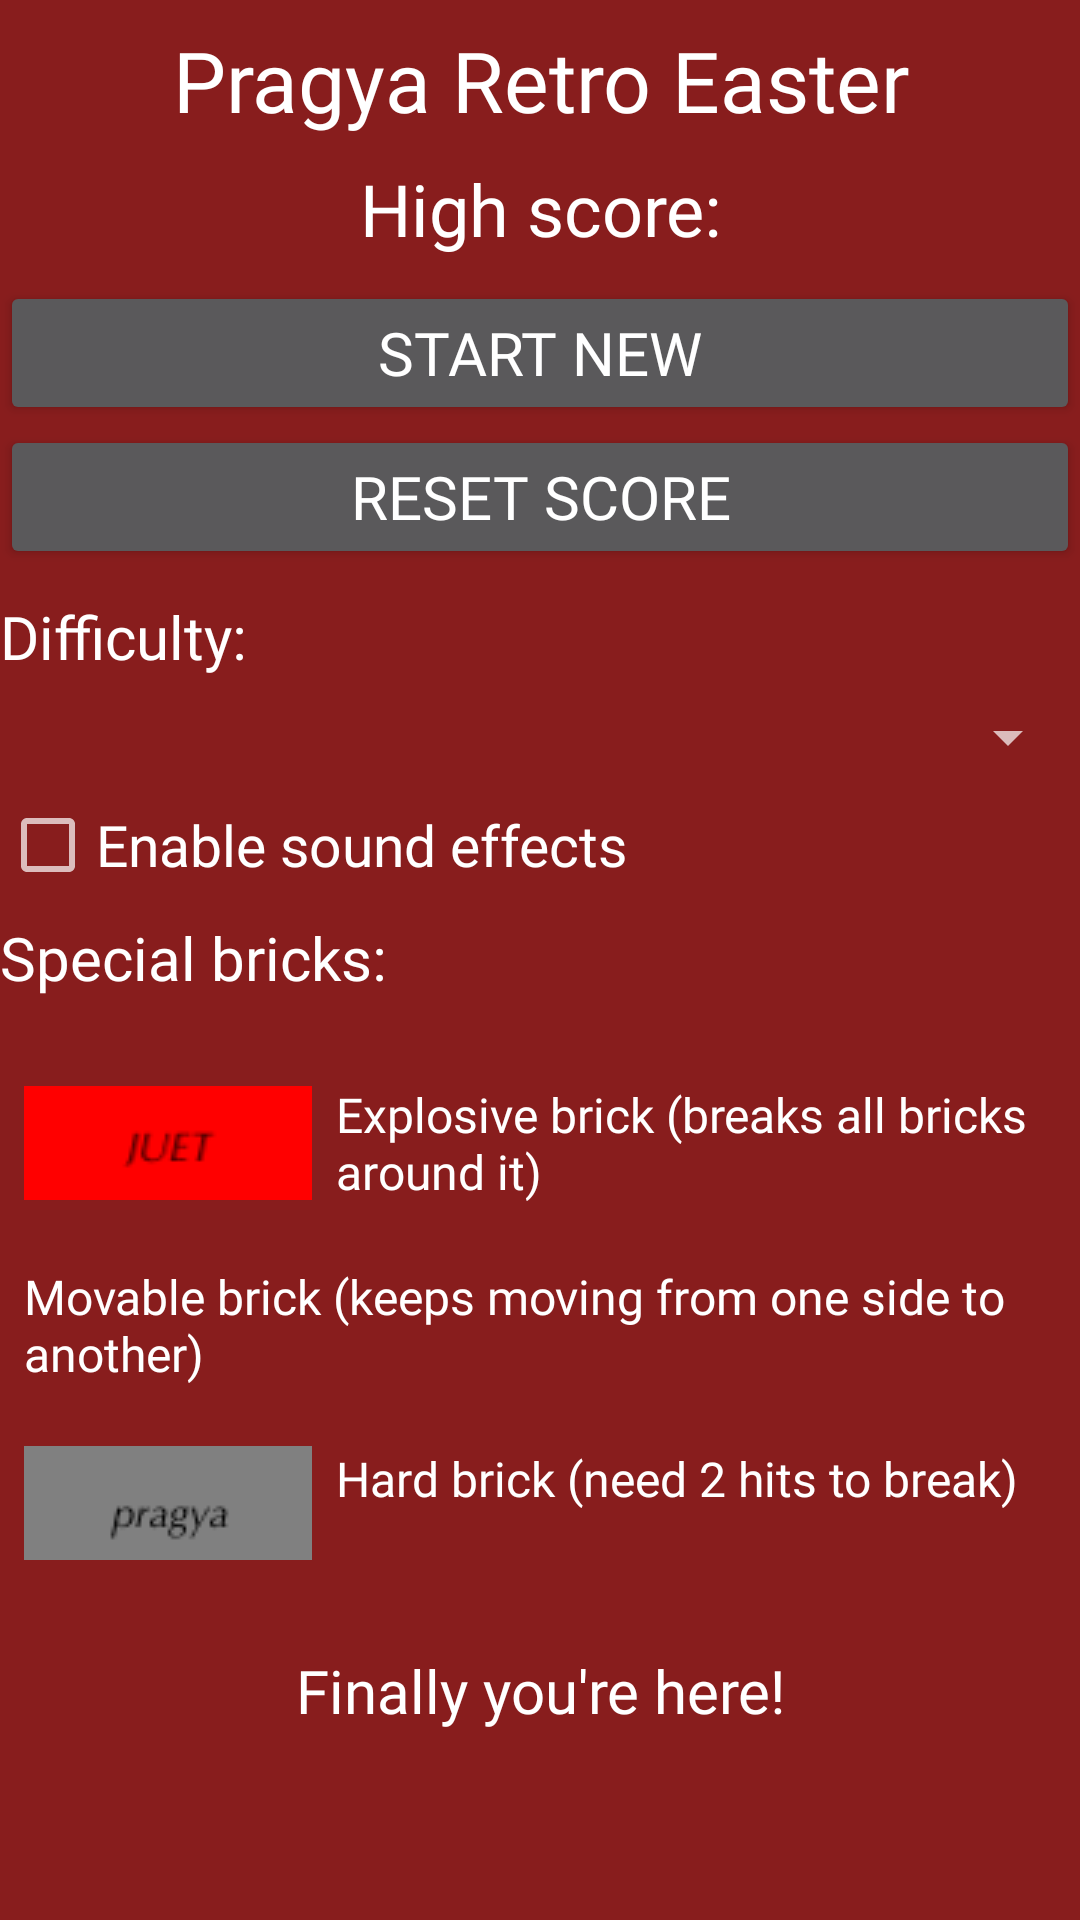

Android layout source for this screen:
<!-- AndroidManifest.xml: activity theme Theme.Design.NoActionBar -->
<!-- res/layout/activity_wrapper.xml -->
<TableLayout xmlns:android="http://schemas.android.com/apk/res/android"
    xmlns:tools="http://schemas.android.com/tools"
    android:layout_width="match_parent"
    android:layout_height="match_parent"
    android:background="@color/retro_red"
    tools:context="br.usp.ime.retrobreaker.WrapperActivity"
    tools:ignore="MergeRootFrame" >

    <TextView
        android:id="@+id/easterTitle"
        android:layout_width="wrap_content"
        android:layout_height="wrap_content"
        android:layout_marginTop="8dp"
        android:fontFamily="@font/pragya"
        android:textSize="28sp"
        android:textColor="@color/white"
        android:gravity="center"
        android:text="@string/pragya_retro_easter"/>

    <TextView
        android:id="@+id/mainHighScore"
        android:layout_width="wrap_content"
        android:layout_height="wrap_content"
        android:layout_marginTop="8dp"
        android:textSize="24sp"
        android:fontFamily="@font/pragya"
        android:gravity="center"
        android:text="@string/high_score"
        android:textAppearance="?android:attr/textAppearanceLarge" />

    <Button
        android:id="@+id/newGameButton"
        android:layout_width="wrap_content"
        android:fontFamily="@font/pragya"
        android:textSize="20sp"
        android:layout_height="wrap_content"
        android:layout_marginTop="8dp"
        android:text="@string/new_game" />

    <Button
        android:id="@+id/resetScoreButton"
        android:layout_width="wrap_content"
        android:layout_height="wrap_content"
        android:fontFamily="@font/pragya"
        android:textSize="20sp"
        android:text="@string/reset_high_score" />

    <TextView
        android:layout_width="wrap_content"
        android:layout_height="wrap_content"
        android:layout_marginTop="9dp"
        android:fontFamily="@font/pragya"
        android:textColor="@color/white"
        android:textSize="20sp"
        android:text="@string/difficult" />

    <Spinner
        android:id="@+id/levelSpinner"
        android:layout_width="wrap_content"
        android:layout_height="wrap_content"
        android:layout_marginTop="8dp" />

    <CheckBox
        android:id="@+id/soundEffectsCheckBox"
        android:layout_width="wrap_content"
        android:layout_height="wrap_content"
        android:fontFamily="@font/pragya"
        android:textSize="19sp"
        android:textColor="@color/white"
        android:text="@string/enable_sound_effects"
        android:layout_marginTop="8dp"
        android:onClick="onCheckBoxClicked" />

    <TextView
        android:layout_width="wrap_content"
        android:layout_height="wrap_content"
        android:layout_marginTop="8dp"
        android:textColor="@color/white"
        android:fontFamily="@font/pragya"
        android:textSize="20sp"

        android:layout_marginBottom="8dp"
        android:text="@string/special_bricks" />

    <TextView
        android:layout_width="wrap_content"
        android:layout_height="wrap_content"
        android:layout_marginLeft="8dp"
        android:textColor="@color/white"
        android:fontFamily="@font/pragya"
        android:layout_marginTop="20dp"
        android:textSize="16sp"
        android:drawablePadding="8dp"
        android:drawableLeft="@drawable/explosive_brick"
        android:text="@string/explosive_brick_explanation"
        android:layout_marginStart="8dp"
        android:drawableStart="@drawable/explosive_brick" />

    <TextView
        android:layout_width="wrap_content"
        android:layout_height="wrap_content"
        android:layout_marginLeft="8dp"
        android:textColor="@color/white"
        android:layout_marginTop="20dp"
        android:fontFamily="@font/pragya"
        android:textSize="16sp"
        android:drawablePadding="8dp"
        android:drawableLeft="@drawable/moveable_brick"
        android:text="@string/moveable_brick_explanation"
        android:layout_marginStart="8dp"
        android:drawableStart="@drawable/moveable_brick" />

    <TextView
        android:layout_width="wrap_content"
        android:layout_height="wrap_content"
        android:layout_marginLeft="8dp"
        android:textColor="@color/white"
        android:layout_marginTop="20dp"
        android:fontFamily="@font/pragya"
        android:textSize="16sp"
        android:drawablePadding="8dp"
        android:drawableLeft="@drawable/hard_brick"
        android:text="@string/hard_brick_explanation"
        android:layout_marginStart="8dp"
        android:drawableStart="@drawable/hard_brick" />

    <TextView
        android:id="@+id/madeBy"
        android:layout_width="wrap_content"
        android:layout_height="wrap_content"
        android:layout_marginTop="8dp"
        android:layout_margin="30dp"
        android:fontFamily="@font/pragya"
        android:textSize="20sp"
        android:textColor="@color/white"
        android:gravity="center"
        android:text="Finally you're here!"/>
</TableLayout>
<!-- resources referenced by this layout -->
<resources>
  <color name="retro_red">#881D1D</color>
  <color name="white">#FFFFFFFF</color>
  <!-- drawable explosive_brick: png bitmap (drawable, 1309 bytes) -->
  <!-- drawable hard_brick: png bitmap (drawable, 1573 bytes) -->
  <string name="difficult">Difficulty: </string>
  <string name="enable_sound_effects">Enable sound effects</string>
  <string name="explosive_brick_explanation">Explosive brick (breaks all bricks around it)</string>
  <string name="hard_brick_explanation">Hard brick (need 2 hits to break)</string>
  <string name="high_score">High score: </string>
  <string name="moveable_brick_explanation">Movable brick (keeps moving from one side to another)</string>
  <string name="new_game">Start New</string>
  <string name="pragya_retro_easter">Pragya Retro Easter</string>
  <string name="reset_high_score">Reset score</string>
  <string name="special_bricks">Special bricks:</string>
</resources>
